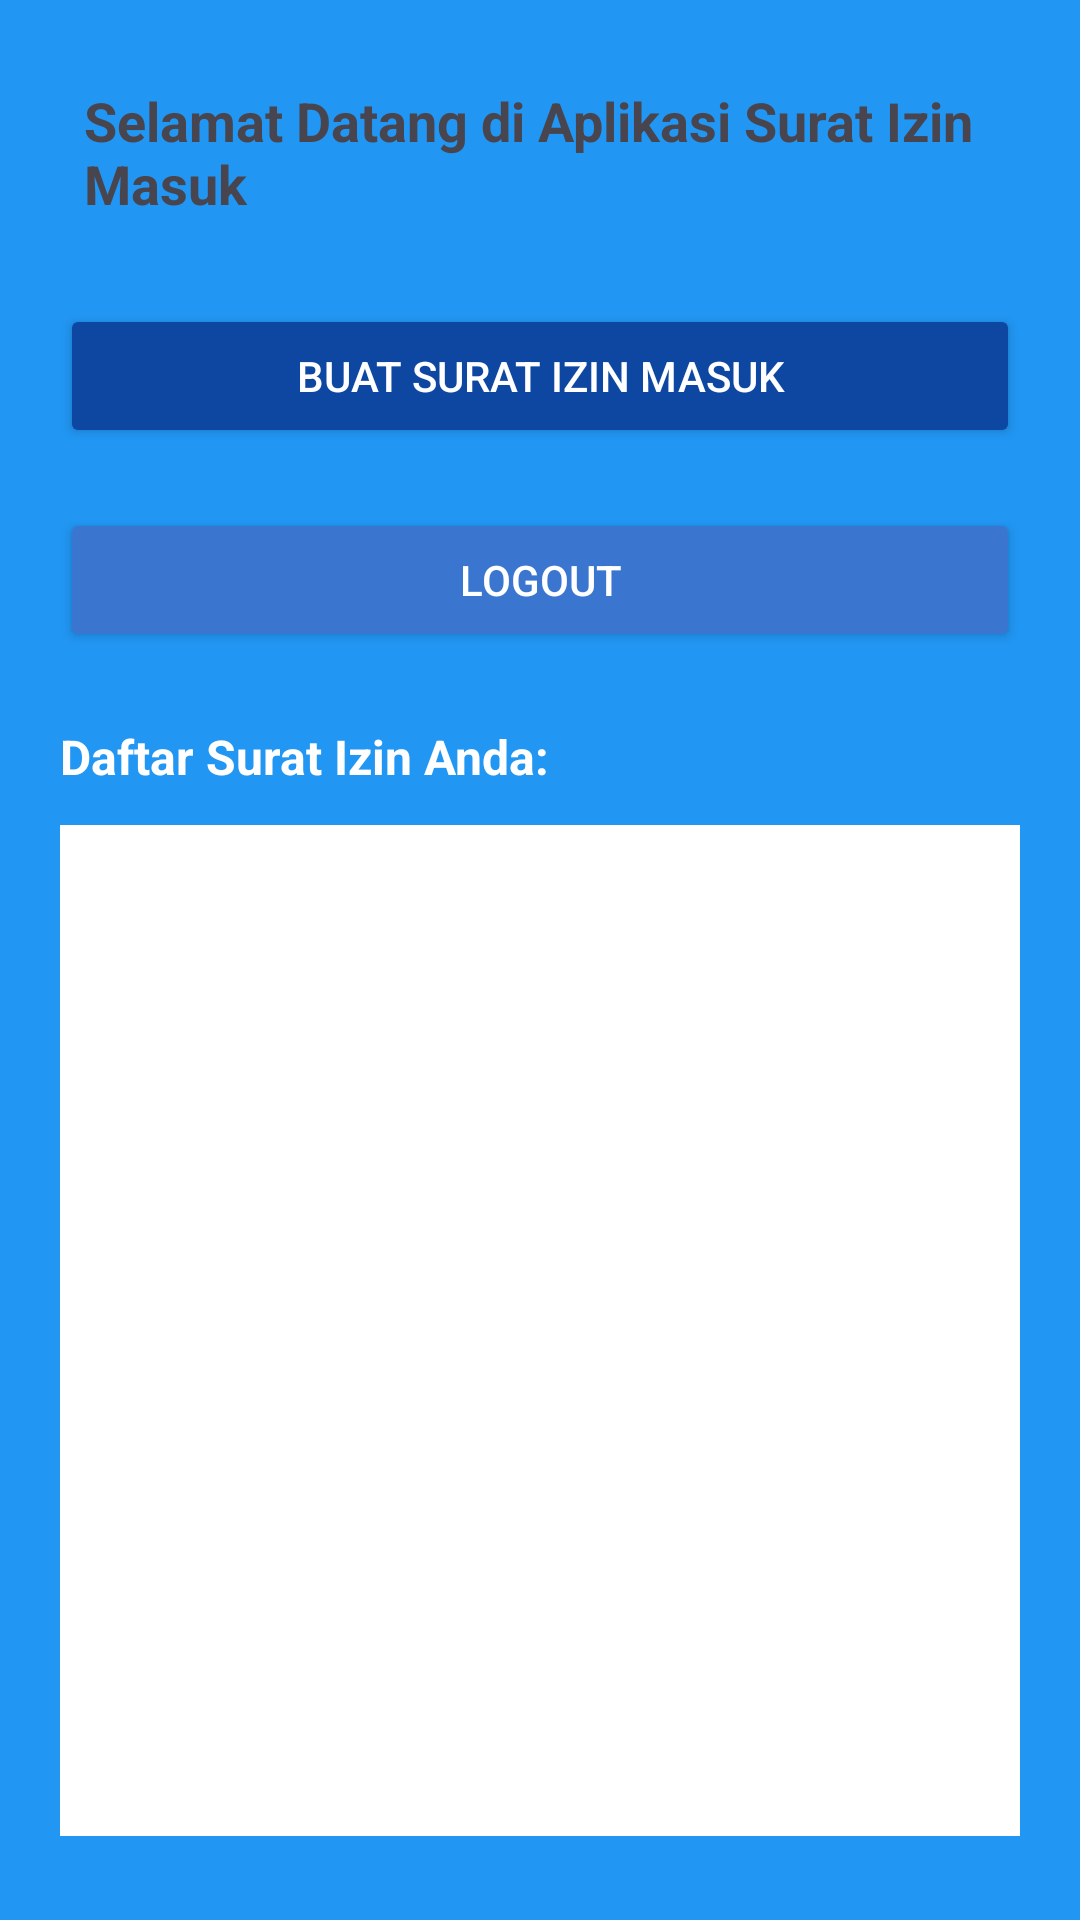

Here is an Android app screen rendered from its layout file. Give the layout XML and the strings, colors and styles it references.
<!-- AndroidManifest.xml: application theme Theme.Fatimahnita -->
<!-- res/layout/activity_beranda.xml -->
<?xml version="1.0" encoding="utf-8"?>
<LinearLayout xmlns:android="http://schemas.android.com/apk/res/android"
    xmlns:tools="http://schemas.android.com/tools"
    android:layout_width="match_parent"
    android:layout_height="match_parent"
    tools:context=".beranda"
    android:id="@+id/main"
    android:orientation="vertical"
    android:padding="20dp"
    android:background="#2196F3">

    <TextView
        android:id="@+id/tvWelcome"
        android:layout_width="match_parent"
        android:layout_height="wrap_content"
        android:text="Selamat Datang di Aplikasi Surat Izin Masuk"
        android:textSize="18sp"
        android:textStyle="bold"
        android:padding="8dp" />

    <Button
        android:id="@+id/btnSuratIzin"
        android:layout_width="match_parent"
        android:layout_height="wrap_content"
        android:text="Buat Surat Izin Masuk"
        android:backgroundTint="#0D47A1"
        android:textColor="@android:color/white"
        android:layout_marginTop="20dp" />

    <Button
        android:id="@+id/btnLogout"
        android:layout_width="match_parent"
        android:layout_height="wrap_content"
        android:text="Logout"
        android:backgroundTint="#3A76D0"
        android:textColor="@android:color/white"
        android:layout_marginTop="20dp" />

    
    <TextView
        android:id="@+id/tvDaftar"
        android:layout_width="match_parent"
        android:layout_height="wrap_content"
        android:text="Daftar Surat Izin Anda:"
        android:textColor="@android:color/white"
        android:textStyle="bold"
        android:textSize="16sp"
        android:layout_marginTop="24dp"
        android:paddingBottom="8dp" />

    <ListView
        android:id="@+id/listViewSurat"
        android:layout_width="match_parent"
        android:layout_height="0dp"
        android:layout_weight="1"
        android:dividerHeight="8dp"
        android:background="@android:color/white"
        android:padding="8dp"
        android:layout_marginTop="4dp"
        android:layout_marginBottom="8dp" />

</LinearLayout>
<!-- resources referenced by this layout -->
<resources>
  <style name="Theme.Fatimahnita" parent="Base.Theme.Fatimahnita" />
  <style name="Base.Theme.Fatimahnita" parent="Theme.Material3.DayNight.NoActionBar">
          
          
      </style>
</resources>
